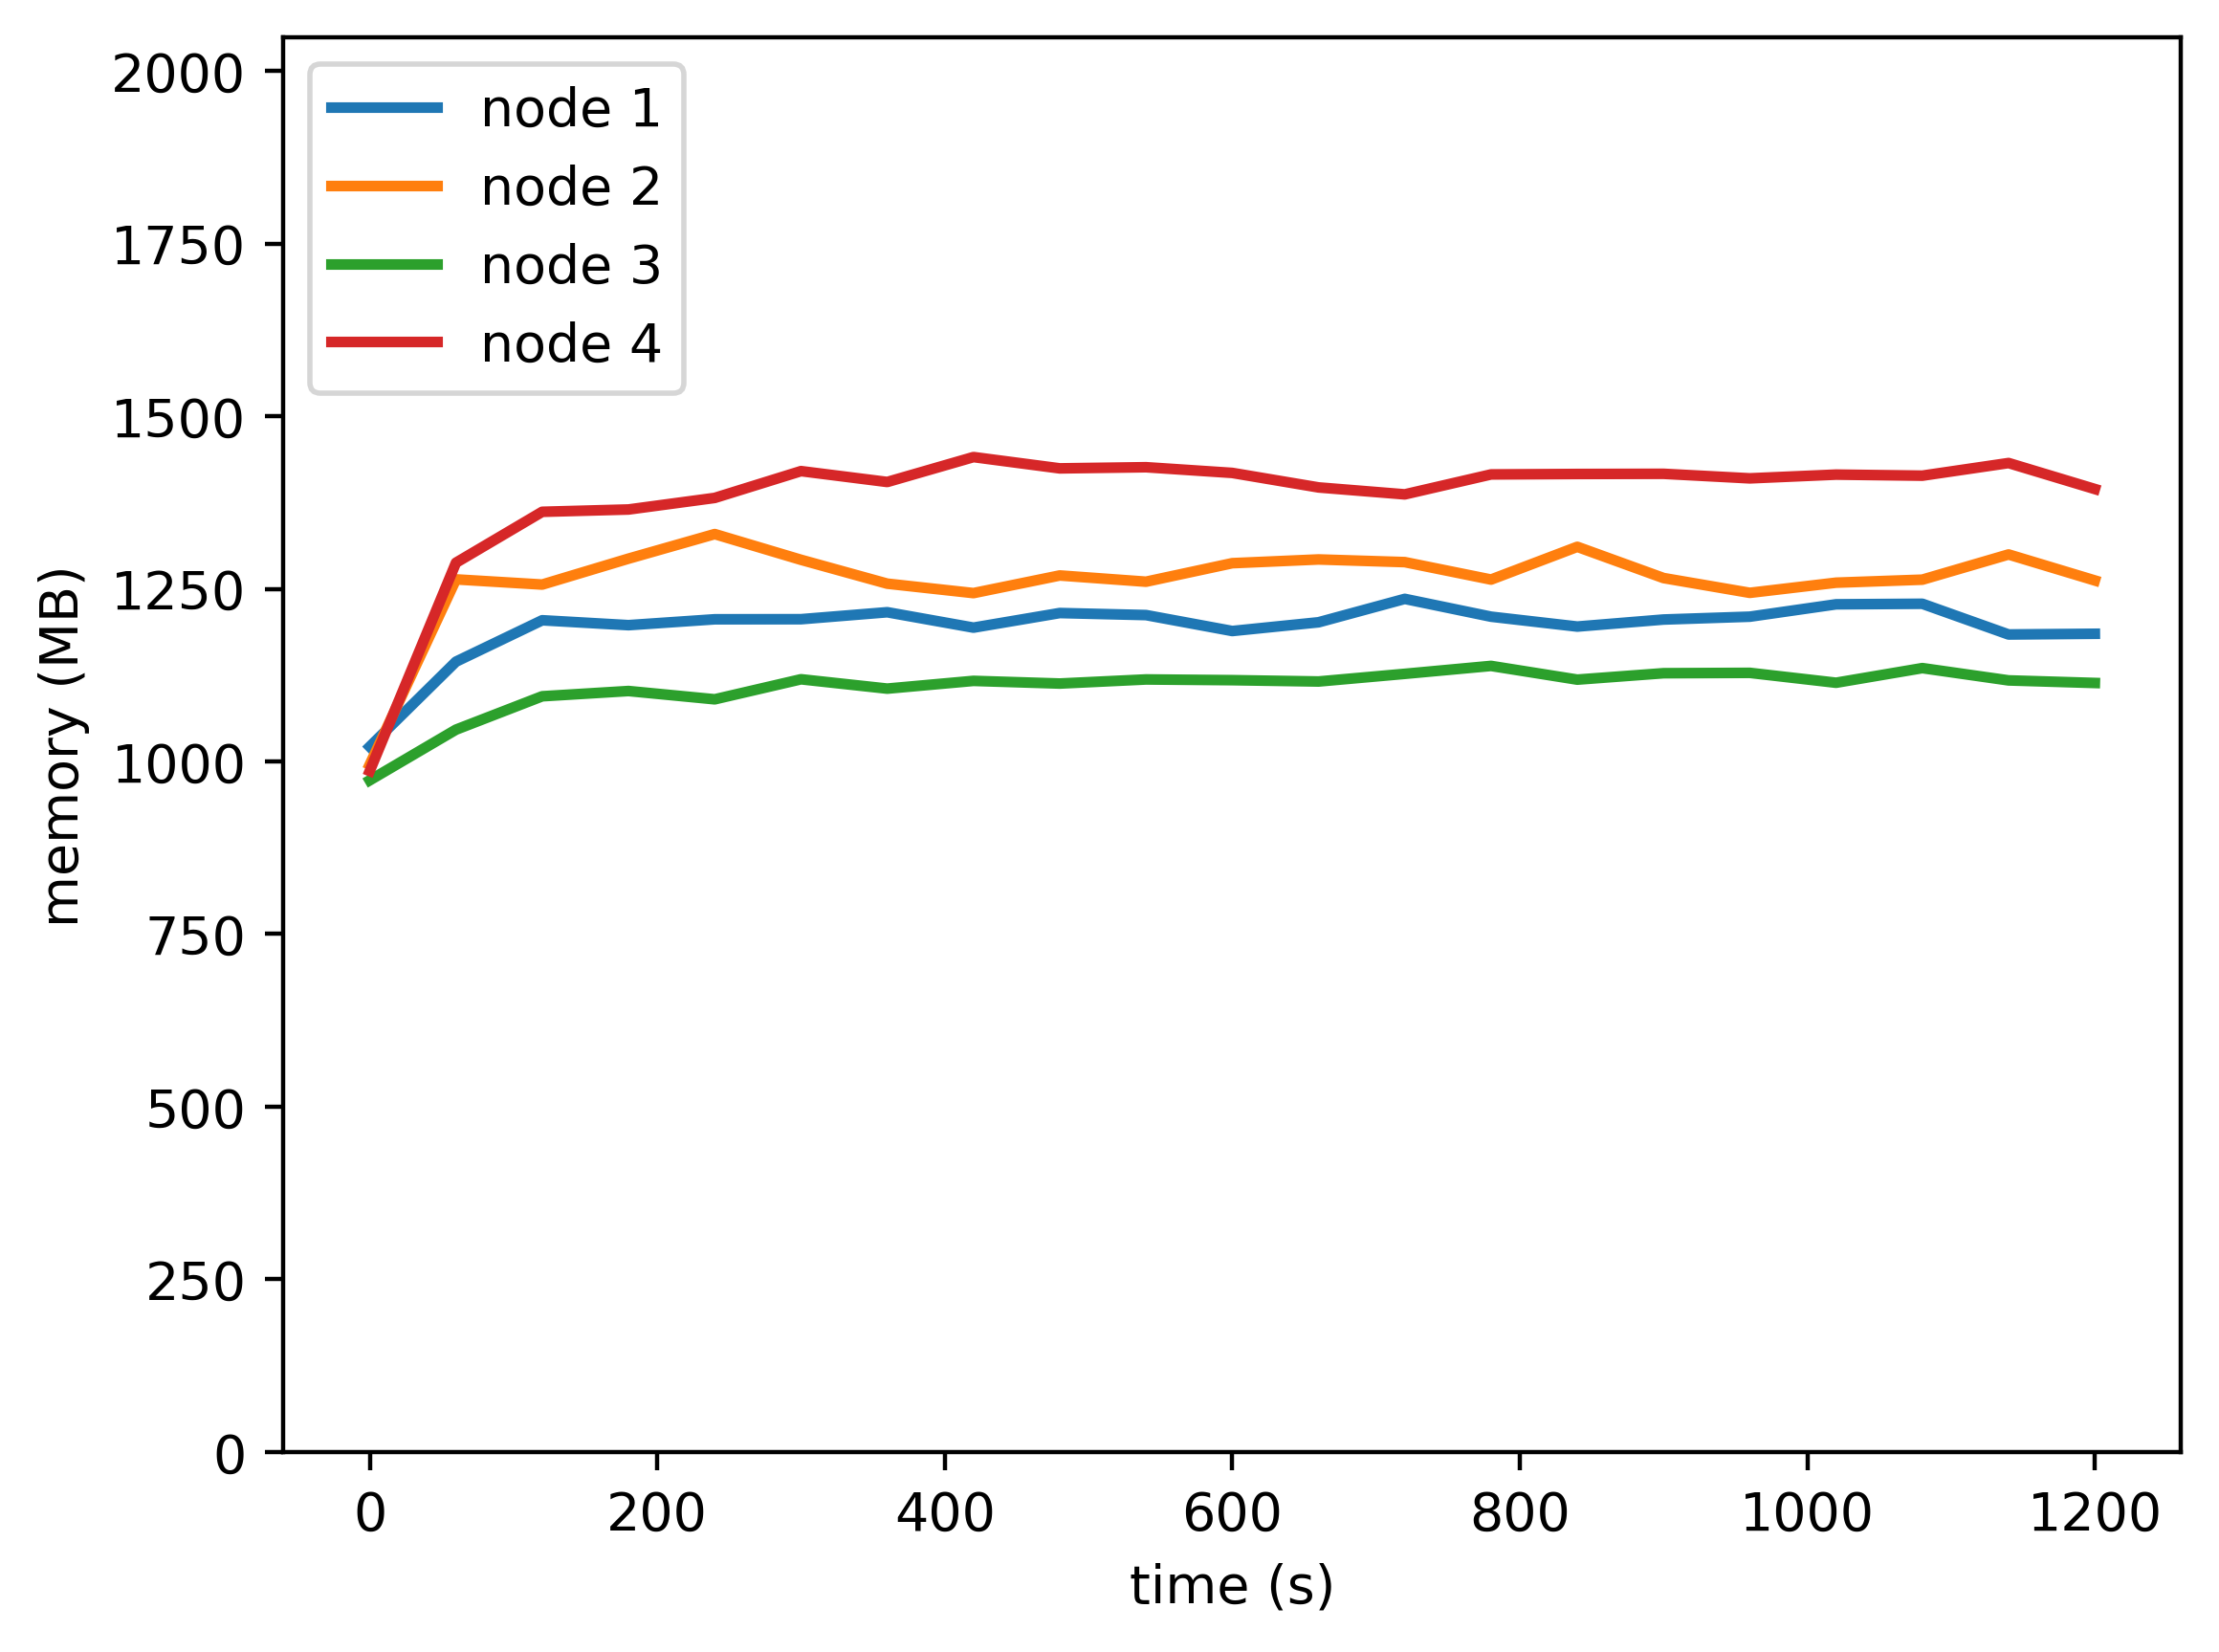

The table this chart was drawn from, first rows:
timestamp, ppgcc-m02, ppgcc-m02 pod amount, ppgcc-m03, ppgcc-m03 pod amount, ppgcc-m04, ppgcc-m04 pod amount, ppgcc-m05, ppgcc-m05 pod amount
0, 1045912, 2, 1019280, 2, 996036, 2, 1009816, 2
60, 1171972, 2, 1293972, 2, 1071144, 2, 1318696, 2
120, 1233352, 2, 1286316, 2, 1120644, 2, 1394200, 2
180, 1226092, 2, 1324728, 2, 1128424, 2, 1397632, 2
240, 1234804, 2, 1361160, 2, 1116148, 2, 1414792, 2
300, 1234936, 2, 1323012, 2, 1145848, 2, 1454524, 2
360, 1245268, 2, 1287636, 2, 1131988, 2, 1438420, 2
420, 1222432, 2, 1273644, 2, 1143472, 2, 1475360, 2
480, 1244080, 2, 1299780, 2, 1139520, 2, 1458596, 2
540, 1241044, 2, 1290540, 2, 1145592, 2, 1460312, 2
600, 1217416, 2, 1317996, 2, 1144536, 2, 1451864, 2
660, 1230352, 2, 1323540, 2, 1142560, 2, 1430348, 2
720, 1265068, 2, 1319580, 2, 1153912, 2, 1420052, 2
780, 1238668, 2, 1293708, 2, 1165660, 2, 1449620, 2
840, 1224016, 2, 1342284, 2, 1145332, 2, 1450280, 2
900, 1234444, 2, 1295952, 2, 1154836, 2, 1450544, 2
960, 1238676, 2, 1274040, 2, 1155364, 2, 1443812, 2
1020, 1257024, 2, 1289088, 2, 1140712, 2, 1449356, 2
1080, 1257816, 2, 1293568, 2, 1162404, 2, 1447772, 2
1140, 1212276, 2, 1330924, 2, 1144188, 2, 1466516, 2
1200, 1213332, 2, 1292380, 2, 1140360, 2, 1427972, 2
